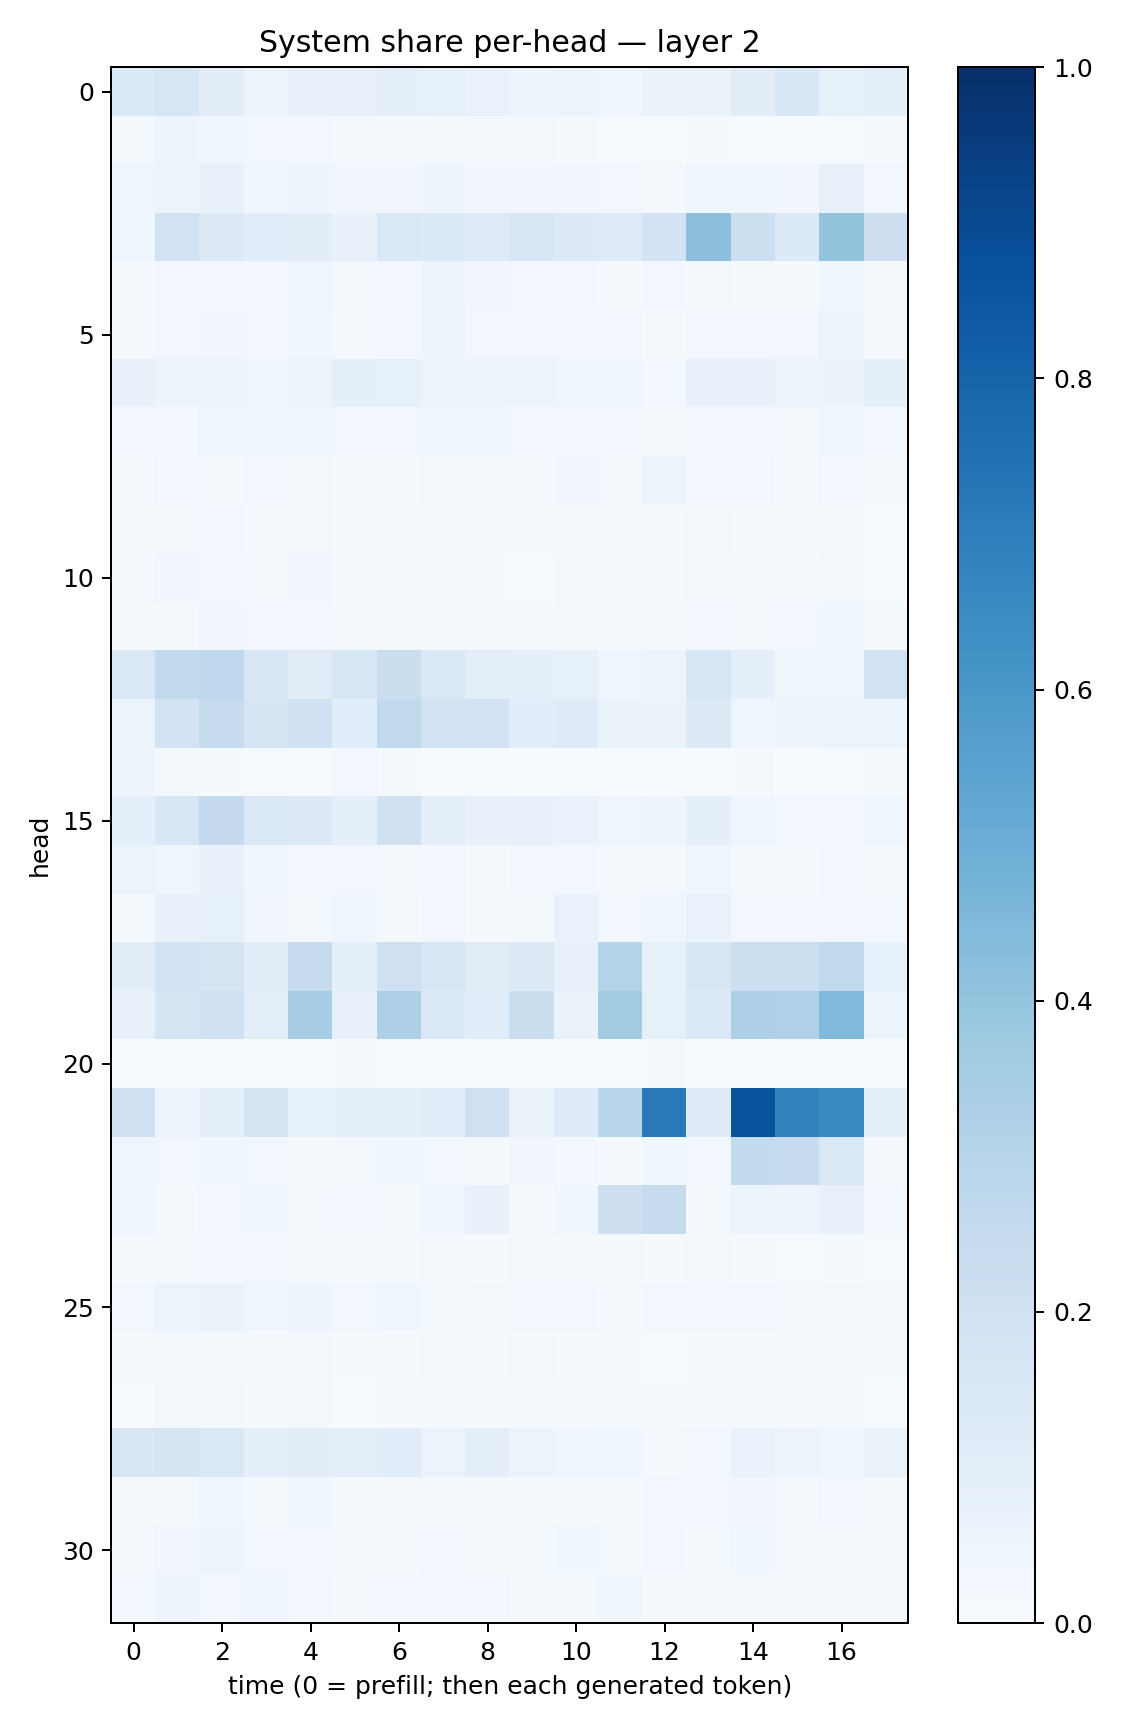

Data behind this chart, as committed beside it:
0.13311744, 0.1612517, 0.1028311, 0.06118365, 0.07060933, 0.07392174, 0.086143136, 0.085647196, 0.07003799, 0.050187416, 0.062263887, 0.04502454, 0.06541152, 0.064707644, 0.10400153, 0.15567496, 0.08440871, 0.09230973
0.01797, 0.04791, 0.03859, 0.02818, 0.02647, 0.02112, 0.02072, 0.01478, 0.01579, 0.02199, 0.01374, 0.006707, 0.005077, 0.01046, 0.006389, 0.004668, 0.006196, 0.009838
0.03919, 0.0564, 0.07317, 0.03671, 0.04882, 0.03268, 0.03442, 0.04936, 0.03245, 0.03157, 0.03183, 0.02738, 0.02301, 0.043, 0.03908, 0.03157, 0.08005, 0.02745
0.04209, 0.1939, 0.1318, 0.1086, 0.1041, 0.07661, 0.1448, 0.1351, 0.1217, 0.1575, 0.125, 0.1176, 0.1815, 0.4147, 0.2184, 0.1343, 0.4008, 0.2133
0.01839, 0.02632, 0.02981, 0.02718, 0.04127, 0.02025, 0.02437, 0.05472, 0.03454, 0.02773, 0.02954, 0.01637, 0.02453, 0.02196, 0.01449, 0.0155, 0.03723, 0.01397
0.02014, 0.02887, 0.03132, 0.02638, 0.03889, 0.01873, 0.02519, 0.04699, 0.03085, 0.02725, 0.02416, 0.029, 0.01559, 0.02644, 0.03108, 0.02497, 0.06013, 0.02053
0.07204, 0.05198, 0.05599, 0.04578, 0.06092, 0.09312, 0.08515, 0.05277, 0.05608, 0.05443, 0.04468, 0.03627, 0.02583, 0.07641, 0.07335, 0.04979, 0.0629, 0.09089
0.02572, 0.02609, 0.04652, 0.04304, 0.04344, 0.02647, 0.02632, 0.04394, 0.03975, 0.03106, 0.02948, 0.02623, 0.02212, 0.0264, 0.0292, 0.01974, 0.04371, 0.02453
0.01471, 0.02976, 0.02308, 0.02434, 0.01948, 0.01229, 0.01401, 0.01739, 0.01637, 0.01501, 0.03459, 0.01683, 0.05863, 0.02466, 0.02651, 0.01027, 0.02718, 0.01097
0.009676, 0.02153, 0.02393, 0.01982, 0.02099, 0.01227, 0.01568, 0.0203, 0.01328, 0.01343, 0.01319, 0.007861, 0.008976, 0.01942, 0.01477, 0.01197, 0.01481, 0.007468
0.01594, 0.03347, 0.02445, 0.01202, 0.03314, 0.01189, 0.02342, 0.01775, 0.009034, 0.007287, 0.009282, 0.0105, 0.01196, 0.01937, 0.02219, 0.007964, 0.02031, 0.005633
0.02042, 0.02131, 0.03231, 0.02569, 0.02685, 0.01511, 0.01824, 0.01863, 0.01512, 0.01369, 0.01721, 0.01512, 0.01705, 0.02586, 0.02205, 0.02547, 0.03819, 0.01408
0.1412, 0.2612, 0.2753, 0.1499, 0.1121, 0.1638, 0.2259, 0.1461, 0.09858, 0.08945, 0.08265, 0.04288, 0.05695, 0.1607, 0.09345, 0.03851, 0.04377, 0.1858
0.05204, 0.1803, 0.245, 0.1709, 0.2008, 0.1087, 0.2649, 0.1898, 0.1834, 0.1067, 0.1215, 0.06448, 0.06461, 0.1323, 0.0434, 0.0497, 0.06014, 0.05861
0.05064, 0.01702, 0.01378, 0.006107, 0.00466, 0.02807, 0.01498, 0.005797, 0.006413, 0.003258, 0.003927, 0.00291, 0.001843, 0.004324, 0.01034, 0.002724, 0.00402, 0.01543
0.08894, 0.154, 0.2527, 0.1453, 0.1294, 0.0883, 0.1963, 0.09474, 0.07291, 0.07394, 0.06766, 0.04626, 0.0476, 0.08691, 0.04218, 0.0235, 0.02445, 0.04024
0.05224, 0.04362, 0.07169, 0.03756, 0.03057, 0.02826, 0.01731, 0.0247, 0.01491, 0.02745, 0.0266, 0.02167, 0.02026, 0.03553, 0.01828, 0.01579, 0.02794, 0.01833
0.02275, 0.07764, 0.0842, 0.03389, 0.01997, 0.0461, 0.01241, 0.02852, 0.01166, 0.01465, 0.06742, 0.02991, 0.04678, 0.06816, 0.02789, 0.02378, 0.02682, 0.03071
0.1036, 0.1857, 0.1682, 0.1027, 0.244, 0.08629, 0.2059, 0.1599, 0.1128, 0.1301, 0.07109, 0.2998, 0.08299, 0.1487, 0.2181, 0.2186, 0.2641, 0.08387
0.07501, 0.165, 0.2027, 0.09642, 0.344, 0.07202, 0.3258, 0.1404, 0.1169, 0.2197, 0.06517, 0.3573, 0.08387, 0.135, 0.3269, 0.3168, 0.4476, 0.05248
0.00393, 0.004688, 0.002817, 0.004172, 0.004477, 0.008675, 0.004812, 0.005995, 0.00479, 0.002287, 0.007626, 0.002217, 0.009162, 0.004729, 0.001294, 0.002734, 0.002776, 0.006305
0.2063, 0.05497, 0.09107, 0.1783, 0.08417, 0.09649, 0.0936, 0.1136, 0.2033, 0.06459, 0.1194, 0.2908, 0.7122, 0.1191, 0.8707, 0.6835, 0.6535, 0.08651
0.04205, 0.03094, 0.03891, 0.03047, 0.02142, 0.0159, 0.03669, 0.03009, 0.02233, 0.03278, 0.02876, 0.009887, 0.03543, 0.02843, 0.2553, 0.2345, 0.146, 0.01004
0.04264, 0.00833, 0.02504, 0.03832, 0.01012, 0.02933, 0.02071, 0.04265, 0.07419, 0.007991, 0.03789, 0.2118, 0.2431, 0.02183, 0.05278, 0.04895, 0.07526, 0.02799
0.01009, 0.02236, 0.02582, 0.02786, 0.01391, 0.008859, 0.0134, 0.01789, 0.0117, 0.01832, 0.01732, 0.01796, 0.01503, 0.01807, 0.009834, 0.007388, 0.01219, 0.006666
0.02928, 0.05443, 0.06253, 0.04633, 0.05015, 0.02943, 0.04052, 0.0213, 0.01924, 0.02546, 0.02458, 0.02062, 0.02355, 0.02836, 0.02493, 0.01725, 0.02222, 0.01821
0.01932, 0.02311, 0.02312, 0.02261, 0.01637, 0.01236, 0.01337, 0.01711, 0.01375, 0.01869, 0.01402, 0.01168, 0.007652, 0.01055, 0.01261, 0.01019, 0.02086, 0.01196
0.007739, 0.0166, 0.01815, 0.01562, 0.02185, 0.006885, 0.01019, 0.01186, 0.009675, 0.01283, 0.01131, 0.01265, 0.0095, 0.009848, 0.01293, 0.01066, 0.01525, 0.00569
0.1515, 0.1715, 0.1459, 0.09281, 0.1047, 0.1001, 0.1083, 0.05552, 0.09874, 0.05491, 0.04131, 0.04293, 0.01903, 0.02353, 0.0692, 0.05589, 0.04648, 0.06257
0.02133, 0.01869, 0.03685, 0.02076, 0.03718, 0.01482, 0.02265, 0.0202, 0.01844, 0.01938, 0.02139, 0.02102, 0.0266, 0.02522, 0.03399, 0.0144, 0.0285, 0.01169
0.02003, 0.03315, 0.04991, 0.02959, 0.0287, 0.01195, 0.01759, 0.02785, 0.02064, 0.01498, 0.03575, 0.01908, 0.02707, 0.01977, 0.03696, 0.01053, 0.01566, 0.009361
0.02456, 0.04971, 0.03028, 0.04262, 0.0259, 0.01982, 0.02408, 0.02719, 0.02543, 0.01517, 0.01374, 0.03674, 0.01645, 0.02163, 0.01818, 0.01415, 0.0202, 0.01007
